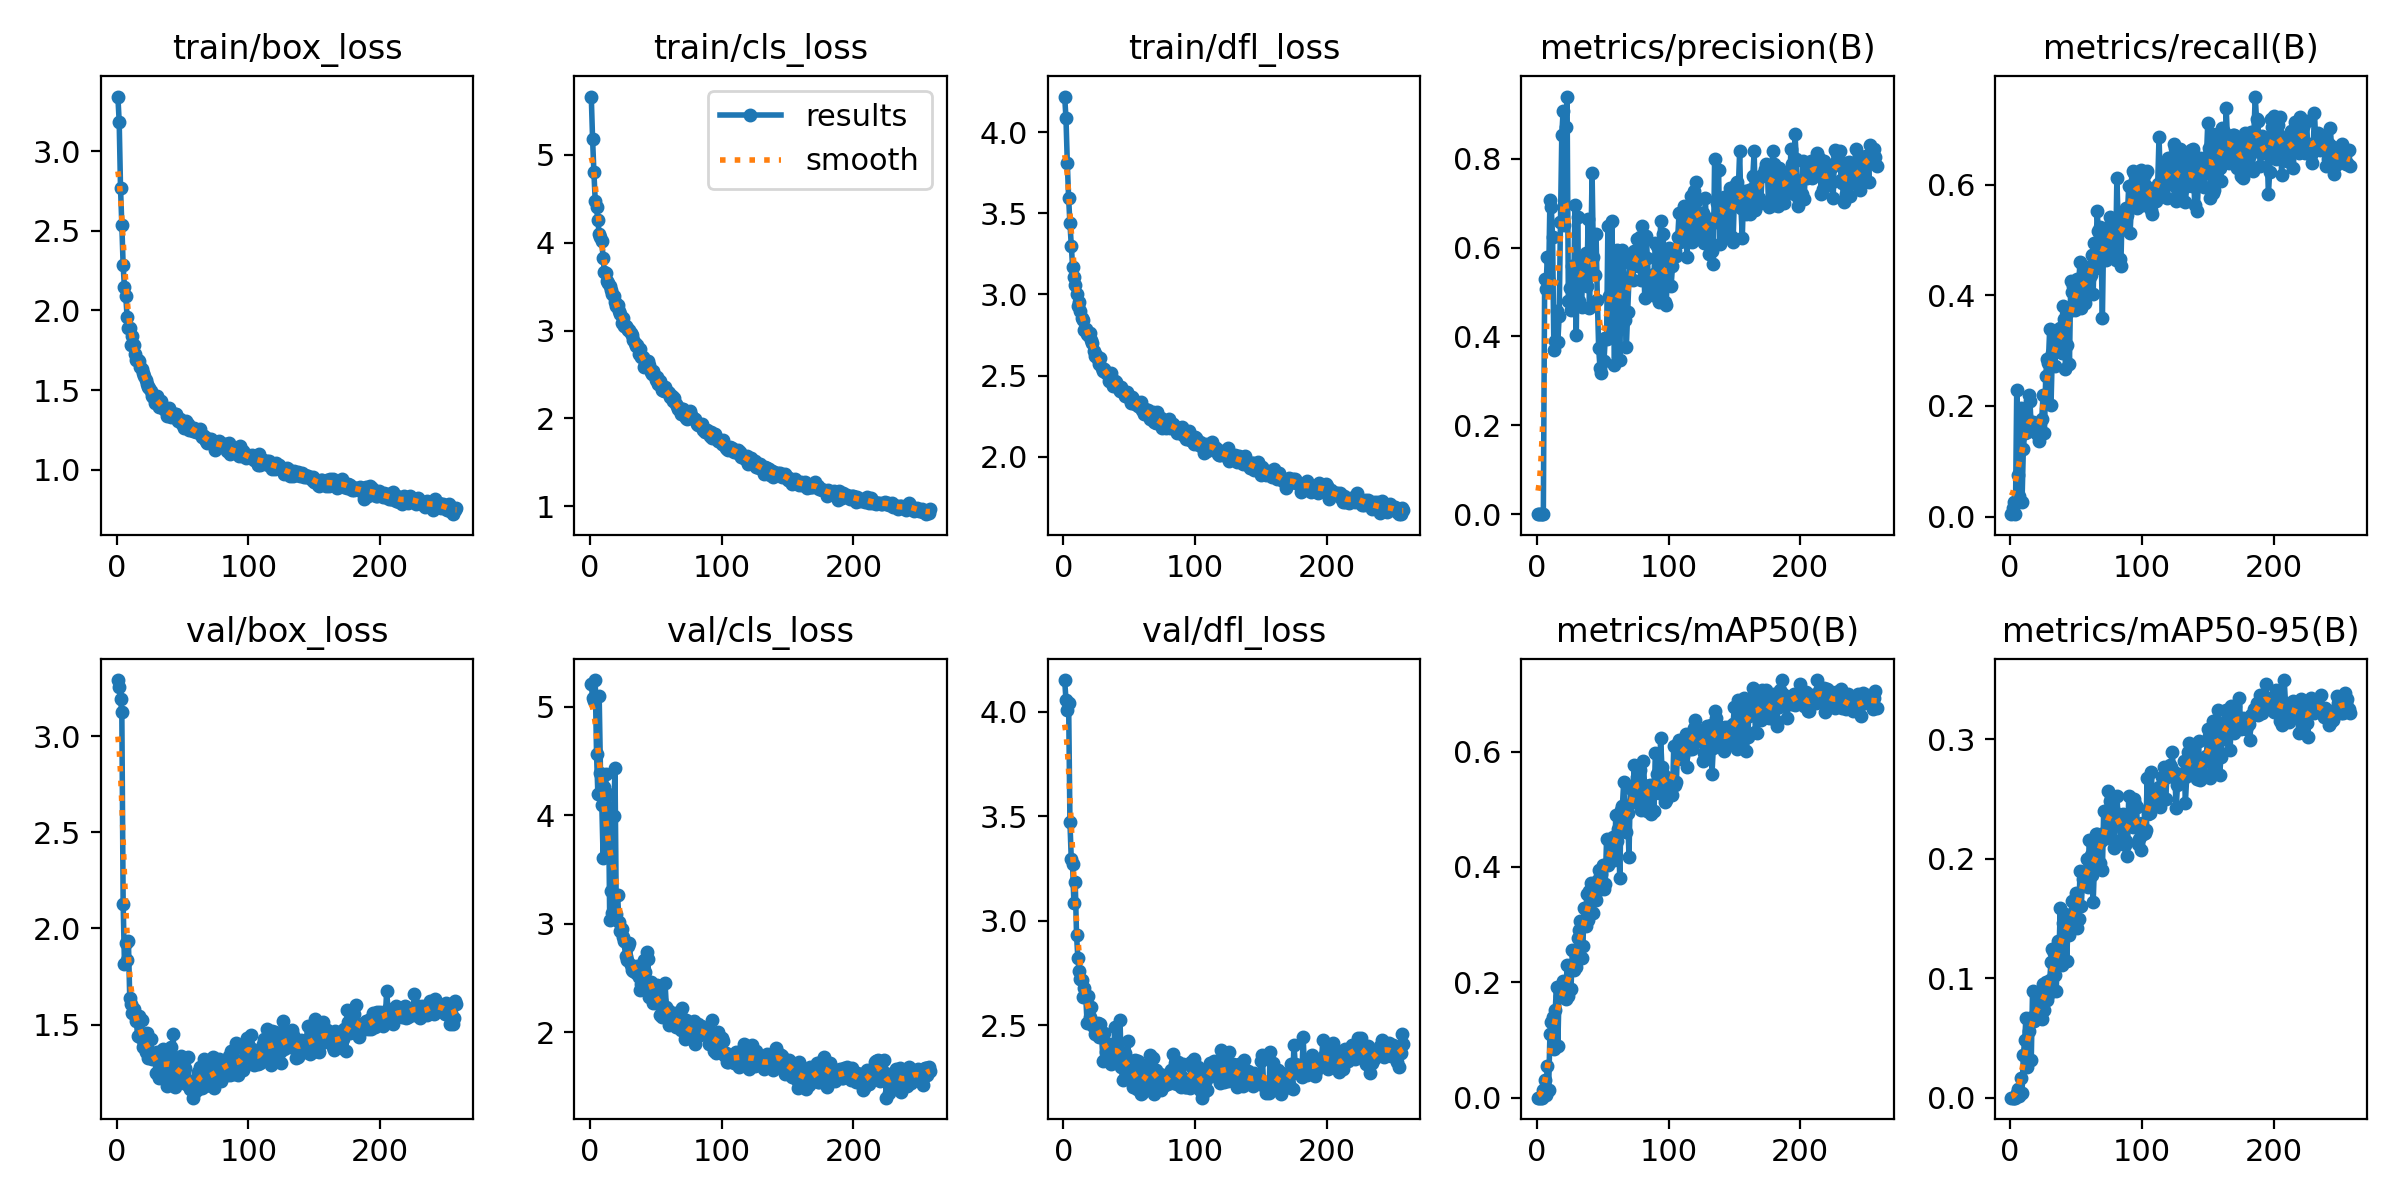

Data behind this chart, as committed beside it:
epoch, train/box_loss, train/cls_loss, train/dfl_loss, metrics/precision(B), metrics/recall(B), metrics/mAP50(B), metrics/mAP50-95(B), val/box_loss, val/cls_loss, val/dfl_loss, lr/pg0, lr/pg1, lr/pg2
1, 3.342, 5.663, 4.22, 4e-05, 0.00455, 0.00017, 3e-05, 3.292, 5.207, 4.153, 0.0002375, 0.0002375, 0.0002375
2, 3.184, 5.177, 4.085, 8e-05, 0.01542, 4e-05, 3e-05, 3.257, 5.084, 4.056, 0.0004859, 0.0004859, 0.0004859
3, 2.77, 4.802, 3.811, 0.0001, 0.02628, 7e-05, 2e-05, 3.191, 5.052, 4.01, 0.0007326, 0.0007326, 0.0007326
4, 2.538, 4.473, 3.593, 5e-05, 0.00455, 3e-05, 1e-05, 3.124, 5.247, 4.043, 0.0009777, 0.0009777, 0.0009777
5, 2.282, 4.405, 3.438, 0.00134, 0.2291, 0.01257, 0.00358, 2.129, 4.566, 3.471, 0.001221, 0.001221, 0.001221
6, 2.144, 4.258, 3.3, 0.5287, 0.075, 0.03114, 0.00715, 1.815, 4.198, 3.296, 0.001229, 0.001229, 0.001229
7, 2.09, 4.099, 3.171, 0.5066, 0.0375, 0.0048, 0.00141, 1.926, 5.096, 3.27, 0.001229, 0.001229, 0.001229
8, 1.958, 4.061, 3.109, 0.5788, 0.1966, 0.05546, 0.01646, 1.834, 4.39, 3.084, 0.001225, 0.001225, 0.001225
9, 1.888, 4.021, 3.055, 0.5253, 0.02727, 0.01396, 0.00356, 1.934, 4.097, 3.185, 0.001221, 0.001221, 0.001221
10, 1.887, 3.821, 3.004, 0.7074, 0.1216, 0.1105, 0.03541, 1.64, 3.607, 2.933, 0.001217, 0.001217, 0.001217
11, 1.78, 3.667, 2.926, 0.6906, 0.1511, 0.132, 0.04802, 1.609, 4.262, 2.822, 0.001213, 0.001213, 0.001213
12, 1.839, 3.651, 2.951, 0.6247, 0.1821, 0.1406, 0.06704, 1.563, 4.377, 2.761, 0.001209, 0.001209, 0.001209
13, 1.784, 3.565, 2.895, 0.3703, 0.1527, 0.08422, 0.02576, 1.58, 3.671, 2.72, 0.001205, 0.001205, 0.001205
14, 1.728, 3.543, 2.853, 0.3898, 0.2193, 0.1519, 0.05571, 1.549, 4.201, 2.714, 0.0012, 0.0012, 0.0012
15, 1.69, 3.509, 2.843, 0.4575, 0.2091, 0.1919, 0.06641, 1.519, 3.033, 2.633, 0.001196, 0.001196, 0.001196
16, 1.691, 3.465, 2.782, 0.3875, 0.1607, 0.09031, 0.03118, 1.441, 3.302, 2.676, 0.001192, 0.001192, 0.001192
17, 1.682, 3.415, 2.788, 0.4453, 0.1716, 0.1893, 0.0893, 1.545, 3.096, 2.637, 0.001188, 0.001188, 0.001188
18, 1.645, 3.395, 2.756, 0.6585, 0.1671, 0.1756, 0.06449, 1.437, 3.993, 2.513, 0.001184, 0.001184, 0.001184
19, 1.632, 3.329, 2.752, 0.8522, 0.1625, 0.1821, 0.06912, 1.526, 4.435, 2.64, 0.00118, 0.00118, 0.00118
20, 1.606, 3.277, 2.763, 0.907, 0.15, 0.2026, 0.07676, 1.383, 3.096, 2.537, 0.001176, 0.001176, 0.001176
21, 1.589, 3.29, 2.72, 0.651, 0.15, 0.1852, 0.07578, 1.399, 3.263, 2.586, 0.001172, 0.001172, 0.001172
22, 1.561, 3.223, 2.703, 0.8711, 0.1375, 0.1719, 0.07597, 1.357, 3.021, 2.502, 0.001167, 0.001167, 0.001167
23, 1.537, 3.193, 2.648, 0.9397, 0.15, 0.2294, 0.08315, 1.457, 2.933, 2.49, 0.001163, 0.001163, 0.001163
24, 1.522, 3.091, 2.622, 0.4795, 0.1773, 0.1762, 0.06607, 1.328, 2.957, 2.456, 0.001159, 0.001159, 0.001159
25, 1.51, 3.14, 2.624, 0.5082, 0.2205, 0.2253, 0.09482, 1.343, 2.883, 2.502, 0.001155, 0.001155, 0.001155
26, 1.496, 3.053, 2.602, 0.4601, 0.1511, 0.189, 0.07298, 1.426, 2.845, 2.512, 0.001151, 0.001151, 0.001151
27, 1.465, 3.049, 2.573, 0.559, 0.2545, 0.2563, 0.09704, 1.321, 2.701, 2.445, 0.001147, 0.001147, 0.001147
28, 1.458, 3.031, 2.608, 0.4926, 0.2841, 0.2214, 0.08183, 1.353, 2.667, 2.508, 0.001143, 0.001143, 0.001143
29, 1.419, 3.006, 2.545, 0.6957, 0.2784, 0.2556, 0.08573, 1.333, 2.801, 2.46, 0.001139, 0.001139, 0.001139
30, 1.429, 3.008, 2.53, 0.4037, 0.3385, 0.2265, 0.09864, 1.249, 2.828, 2.328, 0.001135, 0.001135, 0.001135
31, 1.46, 2.97, 2.54, 0.6684, 0.2011, 0.2768, 0.1133, 1.358, 2.624, 2.463, 0.00113, 0.00113, 0.00113
32, 1.395, 2.947, 2.518, 0.4791, 0.2948, 0.2913, 0.1242, 1.225, 2.575, 2.369, 0.001126, 0.001126, 0.001126
33, 1.423, 2.89, 2.513, 0.5291, 0.3273, 0.3055, 0.1211, 1.242, 2.562, 2.349, 0.001122, 0.001122, 0.001122
34, 1.433, 2.862, 2.51, 0.4665, 0.2716, 0.2427, 0.1027, 1.319, 2.587, 2.395, 0.001118, 0.001118, 0.001118
35, 1.384, 2.827, 2.465, 0.5562, 0.3296, 0.2635, 0.08945, 1.372, 2.546, 2.407, 0.001114, 0.001114, 0.001114
36, 1.383, 2.833, 2.514, 0.5697, 0.3089, 0.3287, 0.1311, 1.258, 2.617, 2.313, 0.00111, 0.00111, 0.00111
37, 1.376, 2.737, 2.464, 0.5878, 0.3386, 0.2979, 0.1176, 1.308, 2.514, 2.333, 0.001106, 0.001106, 0.001106
38, 1.335, 2.795, 2.434, 0.5134, 0.3413, 0.3538, 0.1584, 1.182, 2.394, 2.328, 0.001102, 0.001102, 0.001102
39, 1.345, 2.702, 2.464, 0.6651, 0.296, 0.3078, 0.1114, 1.371, 2.446, 2.49, 0.001097, 0.001097, 0.001097
40, 1.387, 2.705, 2.462, 0.4649, 0.3807, 0.3577, 0.1465, 1.274, 2.459, 2.377, 0.001093, 0.001093, 0.001093
41, 1.333, 2.584, 2.443, 0.5857, 0.3579, 0.3721, 0.1445, 1.385, 2.665, 2.4, 0.001089, 0.001089, 0.001089
42, 1.348, 2.607, 2.42, 0.767, 0.2659, 0.3661, 0.1538, 1.194, 2.559, 2.32, 0.001085, 0.001085, 0.001085
43, 1.347, 2.585, 2.402, 0.5782, 0.311, 0.3208, 0.1144, 1.451, 2.743, 2.523, 0.001081, 0.001081, 0.001081
44, 1.35, 2.656, 2.432, 0.5392, 0.3689, 0.3519, 0.152, 1.176, 2.681, 2.3, 0.001077, 0.001077, 0.001077
45, 1.348, 2.609, 2.396, 0.6294, 0.2762, 0.3427, 0.1358, 1.253, 2.326, 2.235, 0.001073, 0.001073, 0.001073
46, 1.326, 2.533, 2.399, 0.4823, 0.4255, 0.3761, 0.1494, 1.285, 2.464, 2.311, 0.001069, 0.001069, 0.001069
47, 1.308, 2.511, 2.376, 0.3734, 0.4062, 0.3945, 0.1649, 1.256, 2.437, 2.366, 0.001064, 0.001064, 0.001064
48, 1.319, 2.541, 2.398, 0.3292, 0.4165, 0.384, 0.1643, 1.215, 2.276, 2.251, 0.00106, 0.00106, 0.00106
49, 1.3, 2.483, 2.375, 0.3188, 0.3736, 0.3882, 0.1502, 1.336, 2.294, 2.422, 0.001056, 0.001056, 0.001056
50, 1.289, 2.433, 2.36, 0.395, 0.3779, 0.4035, 0.171, 1.202, 2.271, 2.248, 0.001052, 0.001052, 0.001052
51, 1.263, 2.468, 2.333, 0.3443, 0.4292, 0.3614, 0.1421, 1.216, 2.441, 2.326, 0.001048, 0.001048, 0.001048
52, 1.302, 2.396, 2.367, 0.3955, 0.4206, 0.371, 0.1494, 1.275, 2.343, 2.296, 0.001044, 0.001044, 0.001044
53, 1.308, 2.421, 2.355, 0.3933, 0.4594, 0.4485, 0.1893, 1.191, 2.159, 2.206, 0.00104, 0.00104, 0.00104
54, 1.289, 2.369, 2.325, 0.648, 0.3773, 0.4031, 0.1605, 1.331, 2.295, 2.334, 0.001035, 0.001035, 0.001035
55, 1.25, 2.321, 2.335, 0.4902, 0.4519, 0.4091, 0.1833, 1.193, 2.146, 2.212, 0.001031, 0.001031, 0.001031
56, 1.267, 2.309, 2.326, 0.4177, 0.4167, 0.4287, 0.1855, 1.166, 2.177, 2.195, 0.001027, 0.001027, 0.001027
57, 1.247, 2.357, 2.31, 0.6605, 0.3853, 0.4419, 0.1847, 1.206, 2.457, 2.328, 0.001023, 0.001023, 0.001023
58, 1.24, 2.311, 2.307, 0.5108, 0.4111, 0.4516, 0.1998, 1.12, 2.23, 2.205, 0.001019, 0.001019, 0.001019
59, 1.26, 2.303, 2.337, 0.3353, 0.4501, 0.4119, 0.1763, 1.147, 2.205, 2.169, 0.001015, 0.001015, 0.001015
60, 1.236, 2.288, 2.288, 0.5541, 0.4301, 0.4906, 0.2152, 1.165, 2.072, 2.177, 0.001011, 0.001011, 0.001011
... 198 more rows
